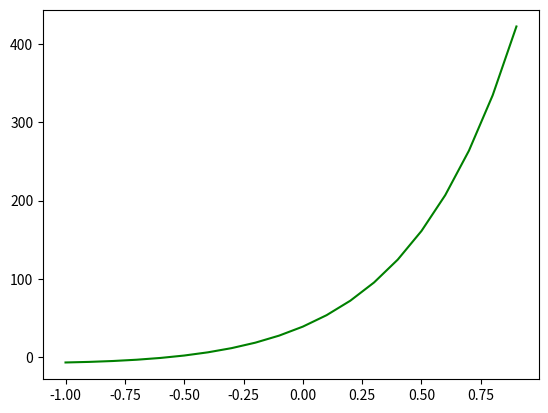

Write the Python code that produced this figure.
import numpy as np
from scipy.integrate import odeint
import matplotlib.pyplot as plt
t=np.arange(-1,1,0.1)
def gg_function(r,t):
    x,y=r
    dx_dt=3*x-2*y+np.exp(3*t)/np.exp(t)+1
    dy_dt=x-(np.exp(3*t))/np.exp(t)+1
    return dx_dt,dy_dt
x0=5
y0=-7
r0=x0,y0
sol = odeint(gg_function, r0, t)
plt.plot(t, sol[:, 1],'g' , label='x')
plt.show()